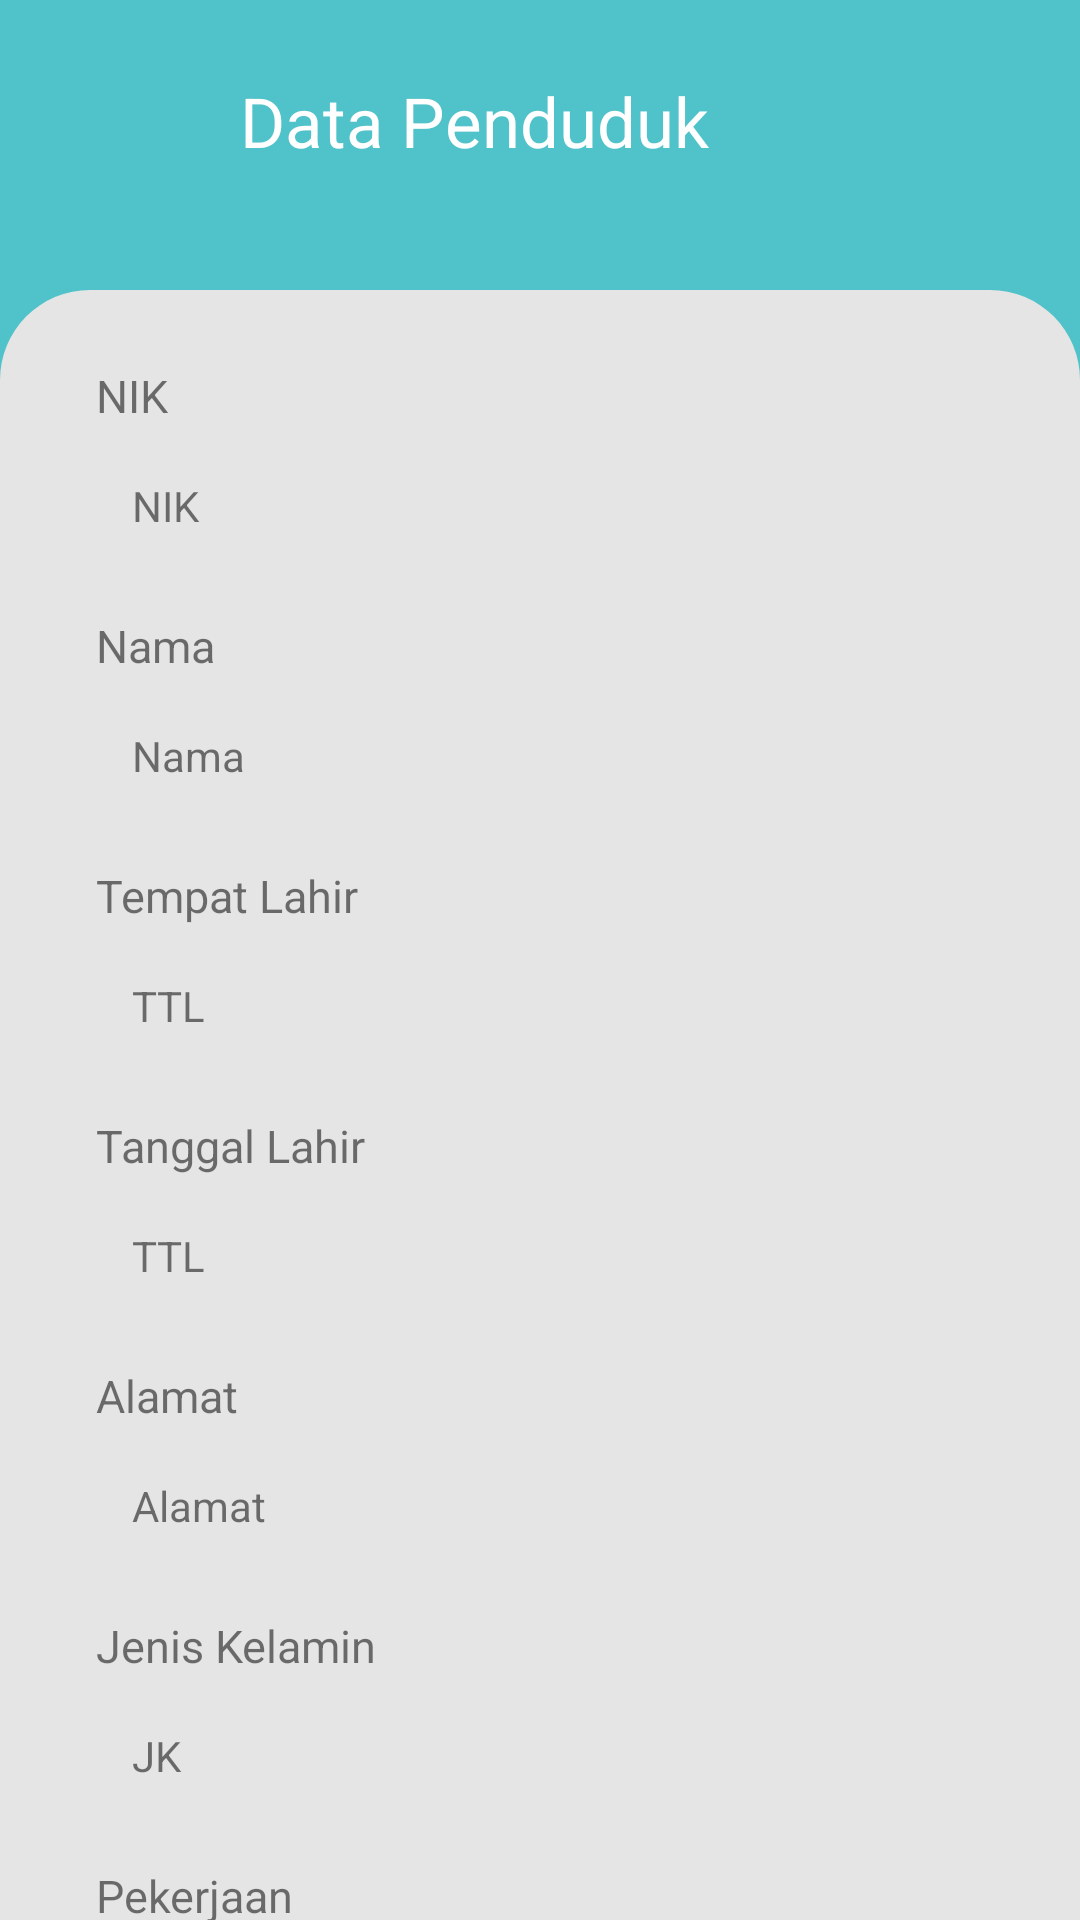

The Android layout XML behind this screen, and the referenced resources:
<!-- AndroidManifest.xml: application theme Theme.PendudukApp -->
<!-- res/layout/activity_data.xml -->
<?xml version="1.0" encoding="utf-8"?>
<androidx.constraintlayout.widget.ConstraintLayout xmlns:android="http://schemas.android.com/apk/res/android"
    xmlns:app="http://schemas.android.com/apk/res-auto"
    xmlns:tools="http://schemas.android.com/tools"
    android:layout_width="match_parent"
    android:layout_height="wrap_content"
    android:background="@color/colorTint">

    <Button
        android:id="@+id/imageView"
        android:layout_width="50dp"
        android:layout_height="50dp"
        android:layout_marginStart="10dp"
        android:layout_marginTop="20dp"
        android:background="@drawable/ic_baseline_arrow_back_24"
        android:src="@drawable/ic_baseline_arrow_back_24"
        app:layout_constraintEnd_toStartOf="@+id/textView3"
        app:layout_constraintHorizontal_bias="0.0"
        app:layout_constraintStart_toStartOf="parent"
        app:layout_constraintTop_toTopOf="parent"
        android:onClick="Back"
        />

    <TextView
        android:id="@+id/textView3"
        android:layout_width="wrap_content"
        android:layout_height="wrap_content"
        android:layout_marginStart="20dp"
        android:layout_marginTop="25dp"
        android:text="Data Penduduk"
        android:textColor="#ffffff"
        android:textSize="23sp"
        app:layout_constraintStart_toEndOf="@+id/imageView"
        app:layout_constraintTop_toTopOf="parent" />

    <LinearLayout
        android:layout_width="0dp"
        android:layout_height="800dp"
        android:layout_marginTop="41dp"
        android:background="@drawable/bginput"
        android:orientation="vertical"
        app:layout_constraintBottom_toBottomOf="parent"
        app:layout_constraintEnd_toEndOf="parent"
        app:layout_constraintHorizontal_bias="0.0"
        app:layout_constraintStart_toStartOf="parent"


        app:layout_constraintTop_toBottomOf="@+id/textView3"
        app:layout_constraintVertical_bias="0.0">

        <TextView
            android:layout_width="match_parent"
            android:layout_height="wrap_content"
            android:text="NIK"
            android:layout_marginTop="25sp"
            android:layout_marginBottom="5dp"
            android:layout_marginLeft="32dp"
            android:layout_marginRight="32dp"
            android:textSize="15sp"/>

        <TextView
            android:id="@+id/tampilNik"
            android:layout_width="match_parent"
            android:layout_height="wrap_content"
            android:layout_marginLeft="32dp"
            android:layout_marginRight="32dp"
            android:text="NIK"
            android:background="@drawable/bgtext"
            android:padding="12dp"
            />

        <TextView
            android:layout_width="match_parent"
            android:layout_height="wrap_content"
            android:text="Nama"
            android:layout_marginTop="15sp"
            android:layout_marginBottom="5dp"
            android:layout_marginLeft="32dp"
            android:layout_marginRight="32dp"
            android:textSize="15sp"/>

        <TextView
            android:id="@+id/tampilNama"
            android:layout_width="match_parent"
            android:layout_height="wrap_content"
            android:layout_marginLeft="32dp"
            android:layout_marginRight="32dp"
            android:text="Nama"
            android:background="@drawable/bgtext"
            android:padding="12dp"
            />

        <TextView
            android:layout_width="match_parent"
            android:layout_height="wrap_content"
            android:text="Tempat Lahir"
            android:layout_marginTop="15sp"
            android:layout_marginBottom="5dp"
            android:layout_marginLeft="32dp"
            android:layout_marginRight="32dp"
            android:textSize="15sp"/>

        <TextView
            android:id="@+id/tampilLahir"
            android:layout_width="match_parent"
            android:layout_height="wrap_content"
            android:layout_marginLeft="32dp"
            android:layout_marginRight="32dp"
            android:text="TTL"
            android:background="@drawable/bgtext"
            android:padding="12dp"
            />

        <TextView
            android:layout_width="match_parent"
            android:layout_height="wrap_content"
            android:text="Tanggal Lahir"
            android:layout_marginTop="15sp"
            android:layout_marginBottom="5dp"
            android:layout_marginLeft="32dp"
            android:layout_marginRight="32dp"
            android:textSize="15sp"/>

        <TextView
            android:id="@+id/tampilDate"
            android:layout_width="match_parent"
            android:layout_height="wrap_content"
            android:layout_marginLeft="32dp"
            android:layout_marginRight="32dp"
            android:text="TTL"
            android:background="@drawable/bgtext"
            android:padding="12dp"
            />

        <TextView
            android:layout_width="match_parent"
            android:layout_height="wrap_content"
            android:text="Alamat"
            android:layout_marginTop="15sp"
            android:layout_marginBottom="5dp"
            android:layout_marginLeft="32dp"
            android:layout_marginRight="32dp"
            android:textSize="15sp"/>

        <TextView
            android:id="@+id/tampilAlamat"
            android:layout_width="match_parent"
            android:layout_height="wrap_content"
            android:layout_marginLeft="32dp"
            android:layout_marginRight="32dp"
            android:text="Alamat"
            android:background="@drawable/bgtext"
            android:padding="12dp"
            />

        <TextView
            android:layout_width="match_parent"
            android:layout_height="wrap_content"
            android:text="Jenis Kelamin"
            android:layout_marginTop="15sp"
            android:layout_marginBottom="5dp"
            android:layout_marginLeft="32dp"
            android:layout_marginRight="32dp"
            android:textSize="15sp"/>

        <TextView
            android:id="@+id/tampilJk"
            android:layout_width="match_parent"
            android:layout_height="wrap_content"
            android:layout_marginLeft="32dp"
            android:layout_marginRight="32dp"
            android:text="JK"
            android:background="@drawable/bgtext"
            android:padding="12dp"
            />

        <TextView
            android:layout_width="match_parent"
            android:layout_height="wrap_content"
            android:text="Pekerjaan"
            android:layout_marginTop="15sp"
            android:layout_marginBottom="5dp"
            android:layout_marginLeft="32dp"
            android:layout_marginRight="32dp"
            android:textSize="15sp"/>

        <TextView
            android:id="@+id/tampilJob"
            android:layout_width="match_parent"
            android:layout_height="wrap_content"
            android:layout_marginLeft="32dp"
            android:layout_marginRight="32dp"
            android:text="Pekerjaan"
            android:background="@drawable/bgtext"
            android:padding="12dp"
            />

        <TextView
            android:layout_width="match_parent"
            android:layout_height="wrap_content"
            android:text="Status Pernikahan"
            android:layout_marginTop="15sp"
            android:layout_marginBottom="5dp"
            android:layout_marginLeft="32dp"
            android:layout_marginRight="32dp"
            android:textSize="15sp"/>

        <TextView
            android:id="@+id/tampilStatus"
            android:layout_width="match_parent"
            android:layout_height="wrap_content"
            android:layout_marginLeft="32dp"
            android:layout_marginRight="32dp"
            android:text="Status"
            android:background="@drawable/bgtext"
            android:padding="12dp"
            />

    </LinearLayout>

</androidx.constraintlayout.widget.ConstraintLayout>
<!-- resources referenced by this layout -->
<resources>
  <color name="colorTint">#50C2C9</color>
  <!-- drawable bginput (drawable) -->
  <?xml version="1.0" encoding="utf-8"?>
  <shape xmlns:android="http://schemas.android.com/apk/res/android">
      <solid
          android:color="@color/background"/>
      <corners
          android:topLeftRadius="30dp"
          android:topRightRadius="30dp"
          />
  </shape>
  <style name="Theme.PendudukApp" parent="Theme.MaterialComponents.DayNight.NoActionBar">
          
          <item name="colorPrimary">@color/purple_500</item>
          <item name="colorPrimaryVariant">@color/purple_700</item>
          <item name="colorOnPrimary">@color/white</item>
          
          <item name="colorSecondary">@color/teal_200</item>
          <item name="colorSecondaryVariant">@color/teal_700</item>
          <item name="colorOnSecondary">@color/black</item>
          
          <item name="android:statusBarColor" tools:targetApi="l">?attr/colorPrimaryVariant</item>
          
      </style>
  <color name="background">#E5E5E5</color>
  <color name="purple_500">#FF6200EE</color>
  <color name="purple_700">#FF3700B3</color>
  <color name="white">#FFFFFFFF</color>
  <color name="teal_200">#FF03DAC5</color>
  <color name="teal_700">#FF018786</color>
  <color name="black">#FF000000</color>
</resources>
